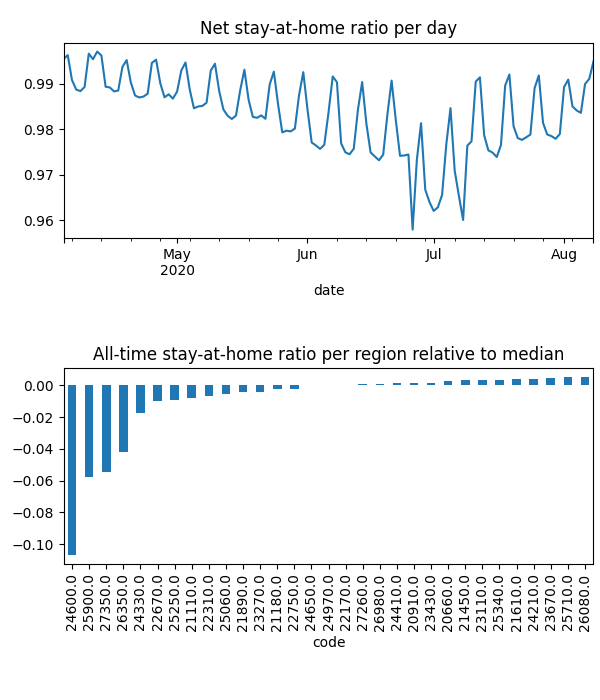

Source data for this figure (header and first rows):
date, code, km, stay, weight, visit
2020-04-04, 20660, 1.932, 0.9993, 0.0001979, 0.00998
2020-04-04, 20910, 1.929, 0.9993, 0.0001414, 0.004992
2020-04-04, 21110, 2.137, 0.9985, 0.0002477, 0.02288
2020-04-04, 21180, 2.064, 0.9962, 0.0004859, 0.006046
2020-04-04, 21450, , 1.0, 0.0002445, 0.0
2020-04-04, 21610, 1.926, 0.9998, 0.000816, 0.008244
2020-04-04, 21890, 1.932, 0.9973, 0.0002865, 0.00963
2020-04-04, 22170, 1.921, 0.9993, 0.0003234, 0.0
2020-04-04, 22310, 2.008, 0.9974, 0.0002525, 0.03254
2020-04-04, 22670, 1.942, 0.991, 0.0004464, 0.01952
2020-04-04, 22750, 1.923, 0.999, 0.0005161, 0.0
2020-04-04, 23110, 1.93, 1, 0.0001568, 7.30752914684504e-05
2020-04-04, 23270, 2.218, 0.9973, 0.0005385, 0.01752
2020-04-04, 23430, 2.034, 0.9988, 0.0002883, 0.02258
2020-04-04, 23670, , 1.0, 0.0003166, 0.0
2020-04-04, 24210, , 1.0, 0.0001785, 0.0
2020-04-04, 24330, 2.526, 0.9932, 0.0002041, 0.02439
2020-04-04, 24410, 1.93, 0.9994, 0.0002082, 0.0
2020-04-04, 24600, 2.848, 0.9662, 0.0004567, 0.297
2020-04-04, 24650, 2.028, 0.9965, 0.0003948, 0.0
2020-04-04, 24970, 1.928, 0.9984, 0.0003207, 0.008186
2020-04-04, 25060, 3.889, 0.999, 0.000222, 0.01791
2020-04-04, 25250, 2.066, 0.9979, 0.0003309, 0.03784
2020-04-04, 25340, , 1.0, 0.0002948, 0.0
2020-04-04, 25710, , 1.0, 0.0001071, 0.0
2020-04-04, 25900, 2.388, 0.9735, 0.0002348, 0.2035
2020-04-04, 26080, , 1.0, 2.324901279792352e-06, 0.0
2020-04-04, 26350, 2.106, 0.9848, 0.0001964, 0.118
2020-04-04, 26980, 5.283, 0.9987, 0.0002699, 0.007526
2020-04-04, 27260, 1.928, 0.9993, 0.0007352, 0.0
2020-04-04, 27350, 2.091, 0.9793, 0.0001781, 0.1316
2020-04-05, 20660, , 1.0, 0.0001973, 0.0
2020-04-05, 20910, 3.363, 0.9992, 0.0001399, 0.004678
2020-04-05, 21110, 3.538, 0.9982, 0.0002485, 0.009828
2020-04-05, 21180, 2.489, 0.9993, 0.00048, 0.0
2020-04-05, 21450, , 1.0, 0.0002389, 0.0
2020-04-05, 21610, 1.926, 0.9997, 0.0008028, 0.004635
2020-04-05, 21890, 8.636, 0.9994, 0.0002864, 0.0
2020-04-05, 22170, , 1.0, 0.0003153, 0.0
2020-04-05, 22310, 2.625, 0.9974, 0.0002543, 0.02134
2020-04-05, 22670, 1.926, 0.9943, 0.0004399, 0.02377
2020-04-05, 22750, , 1.0, 0.0005053, 0.0
2020-04-05, 23110, 1.93, 1, 0.0001545, 8.265980410591386e-05
2020-04-05, 23270, 2.137, 0.9991, 0.0005316, 0.01592
2020-04-05, 23430, 1.926, 0.9994, 0.0002858, 0.003667
2020-04-05, 23670, , 1.0, 0.0003121, 0.0
2020-04-05, 24210, , 1.0, 0.0001787, 0.0
2020-04-05, 24330, 4.053, 0.9945, 0.0002035, 0.02544
2020-04-05, 24410, , 1.0, 0.0002044, 0.0
2020-04-05, 24600, 2.544, 0.9684, 0.000452, 0.497
2020-04-05, 24650, 1.933, 0.9988, 0.0003868, 0.0
2020-04-05, 24970, , 1.0, 0.0003212, 0.0
2020-04-05, 25060, 4.773, 0.998, 0.0002207, 0.01244
2020-04-05, 25250, 4.639, 0.9963, 0.00033, 0.007429
2020-04-05, 25340, , 1.0, 0.0002866, 0.0
2020-04-05, 25710, , 1.0, 0.0001072, 0.0
2020-04-05, 25900, 2.853, 0.974, 0.000236, 0.1921
2020-04-05, 26080, , 1.0, 2.398842003596583e-06, 0.0
2020-04-05, 26350, 2.535, 0.9858, 0.0001976, 0.09771
2020-04-05, 26980, 1.93, 0.9992, 0.0002689, 0.0
... 3,877 more rows
